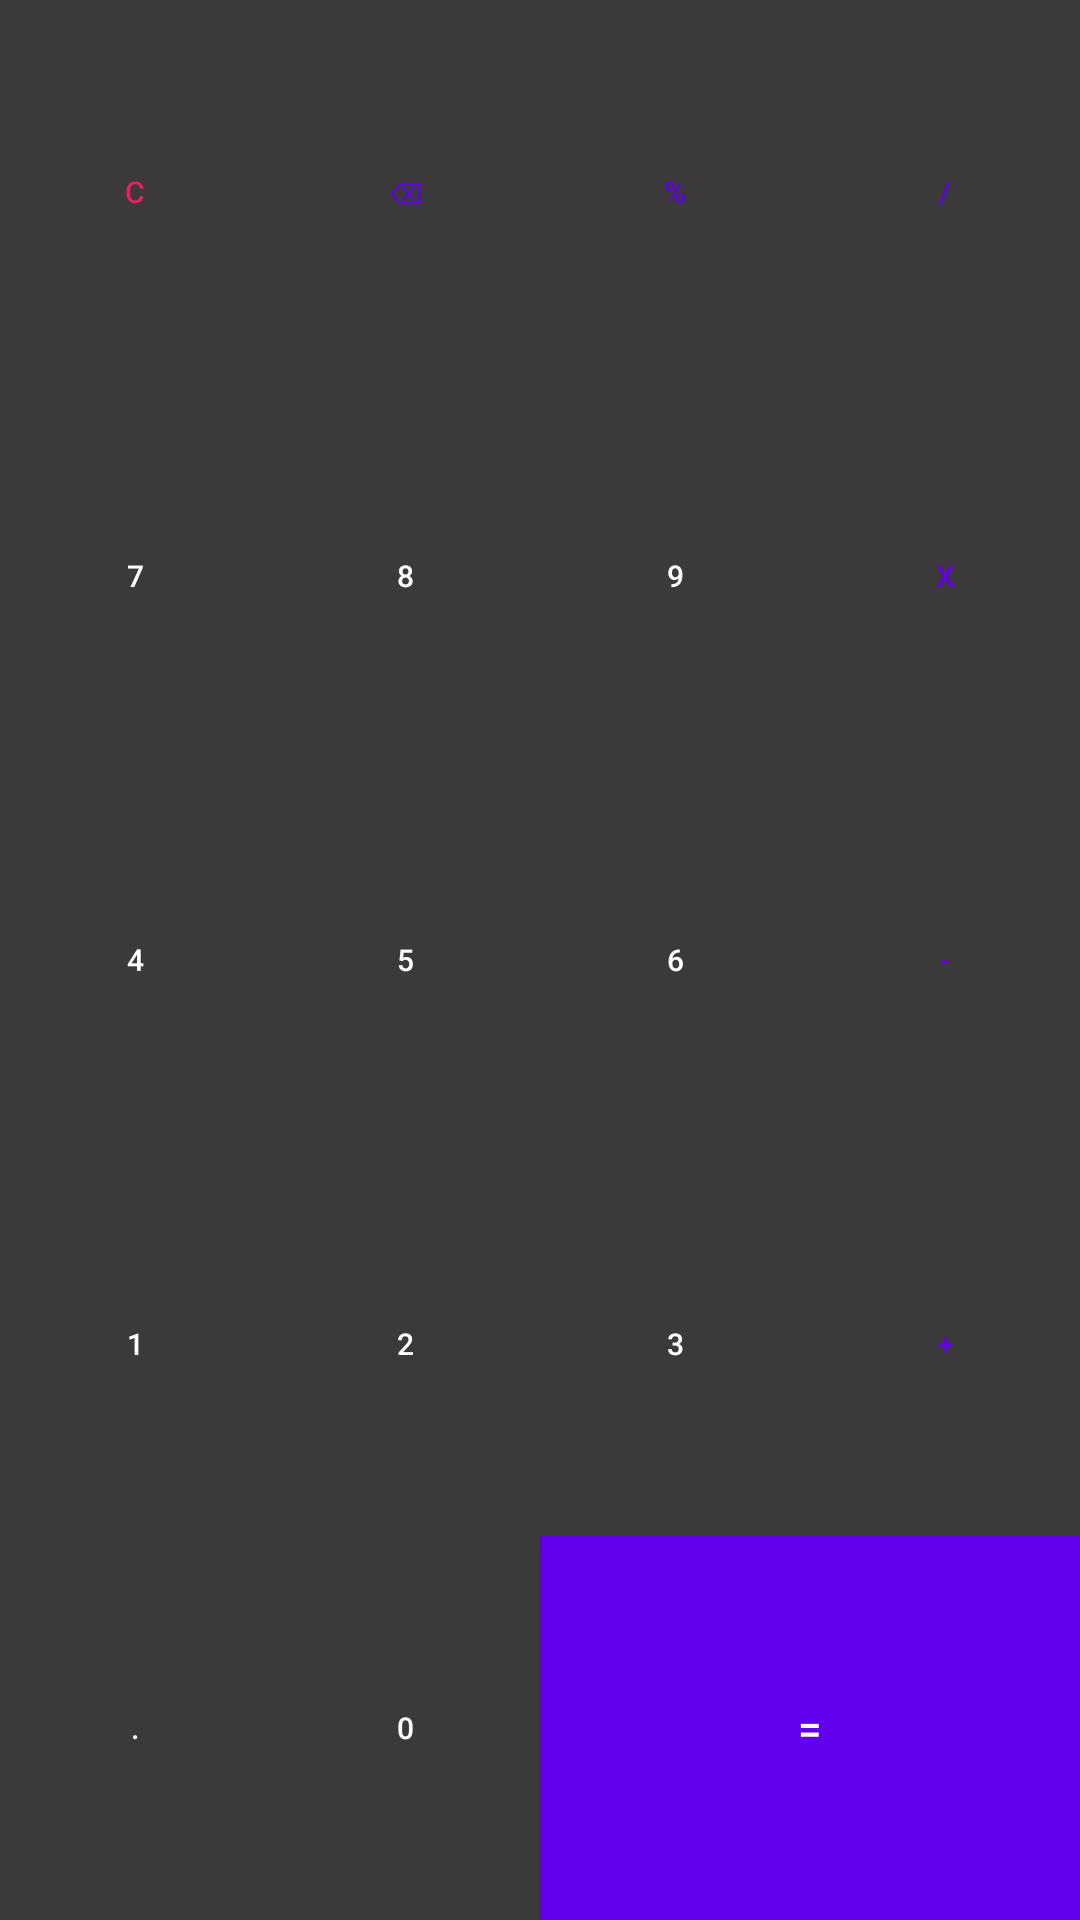

Write the Android layout XML for this screen, with the resource values it uses.
<!-- AndroidManifest.xml: application theme Theme.Calculator_version_1 -->
<!-- res/layout/keypad_base_small.xml -->
<?xml version="1.0" encoding="utf-8"?>
<LinearLayout xmlns:android="http://schemas.android.com/apk/res/android"
    xmlns:tools="http://schemas.android.com/tools"
    android:layout_width="match_parent"
    android:layout_height="match_parent"
    android:orientation="vertical"
    android:background="@color/white"
    tools:ignore="HardcodedText"
    tools:context=".MainActivity">

    <LinearLayout
        style="@style/buttonRow">

        <Button
            style="@style/buttonOperatorSmall"
            android:onClick="allClearAction"
            android:text="C"
            android:textColor="@color/red"
            tools:ignore="TextContrastCheck" />

        <Button
            style="@style/buttonOperatorSmall"
            android:onClick="backSpaceAction"
            android:text="⌫"
            android:textColor="@color/purple_500"
            tools:ignore="TextContrastCheck" />

        <Button
            style="@style/buttonOperatorSmall"
            android:text="%"
            tools:ignore="SpeakableTextPresentCheck,TextContrastCheck" />

        <Button
            style="@style/buttonOperatorSmall"
            android:text="/"
            tools:ignore="TextContrastCheck" />

    </LinearLayout>

    <LinearLayout
        style="@style/buttonRow">

        <Button
            style="@style/buttonNumberSmall"
            android:text="7"/>
        <Button
            style="@style/buttonNumberSmall"
            android:text="8"/>
        <Button
            style="@style/buttonNumberSmall"
            android:text="9" />

        <Button
            style="@style/buttonOperatorSmall"
            android:text="x"
            tools:ignore="TextContrastCheck" />

    </LinearLayout>

    <LinearLayout
        style="@style/buttonRow">

        <Button
            style="@style/buttonNumberSmall"
            android:text="4"/>
        <Button
            style="@style/buttonNumberSmall"
            android:text="5"/>
        <Button
            style="@style/buttonNumberSmall"
            android:text="6" />

        <Button
            style="@style/buttonOperatorSmall"
            android:text="-"
            tools:ignore="TextContrastCheck" />

    </LinearLayout>

    <LinearLayout
        style="@style/buttonRow">

        <Button
            style="@style/buttonNumberSmall"
            android:text="1"/>
        <Button
            style="@style/buttonNumberSmall"
            android:text="2"/>
        <Button
            style="@style/buttonNumberSmall"
            android:text="3" />

        <Button
            style="@style/buttonOperatorSmall"
            android:text="+"
            tools:ignore="TextContrastCheck" />

    </LinearLayout>

    <LinearLayout
        style="@style/buttonRow">

        <Button
            style="@style/buttonNumberSmall"
            android:text="."/>
        <Button
            style="@style/buttonNumberSmall"
            android:text="0"/>

        <Button
            android:layout_height="match_parent"
            android:layout_width="0dp"
            android:layout_weight="2"
            android:background="@color/purple_500"
            android:onClick="equalsAction"
            android:text="="
            android:textColor="@color/white"
            tools:ignore="TextContrastCheck"
            style="?android:attr/buttonBarButtonStyle" />

    </LinearLayout>


</LinearLayout>
<!-- resources referenced by this layout -->
<resources>
  <color name="purple_500">#FF6200EE</color>
  <color name="red">#E91E63</color>
  <color name="white">#FFFFFFFF</color>
  <style name="buttonNumberSmall">
          <item name="android:layout_weight">1</item>
          <item name="android:layout_width">0dp</item>
          <item name="android:layout_height">match_parent</item>
          <item name="android:background">@color/grey</item>
          <item name="android:textSize">10sp</item>
          <item name="android:textColor">@color/white</item>
          <item name="android:onClick">numberAction</item>
      </style>
  <style name="buttonOperatorSmall">
          <item name="android:layout_weight">1</item>
          <item name="android:layout_width">0dp</item>
          <item name="android:layout_height">match_parent</item>
          <item name="android:background">@color/grey</item>
          <item name="android:textSize">10sp</item>
          <item name="android:textColor">@color/purple_500</item>
          <item name="android:onClick">operationAction</item>
      </style>
  <style name="buttonRow">
          <item name="android:layout_weight">1</item>
          <item name="android:layout_width">match_parent</item>
          <item name="android:layout_height">0dp</item>
      </style>
  <style name="Theme.Calculator_version_1" parent="Theme.AppCompat">
          
          <item name="colorPrimary">@color/purple_500</item>
          <item name="colorPrimaryVariant">@color/purple_700</item>
          <item name="colorOnPrimary">@color/white</item>
  
          
          <item name="android:statusBarColor" tools:targetApi="l">?attr/colorPrimaryVariant</item>
          
      </style>
  <color name="grey">#3C393A</color>
  <color name="purple_700">#FF3700B3</color>
</resources>
